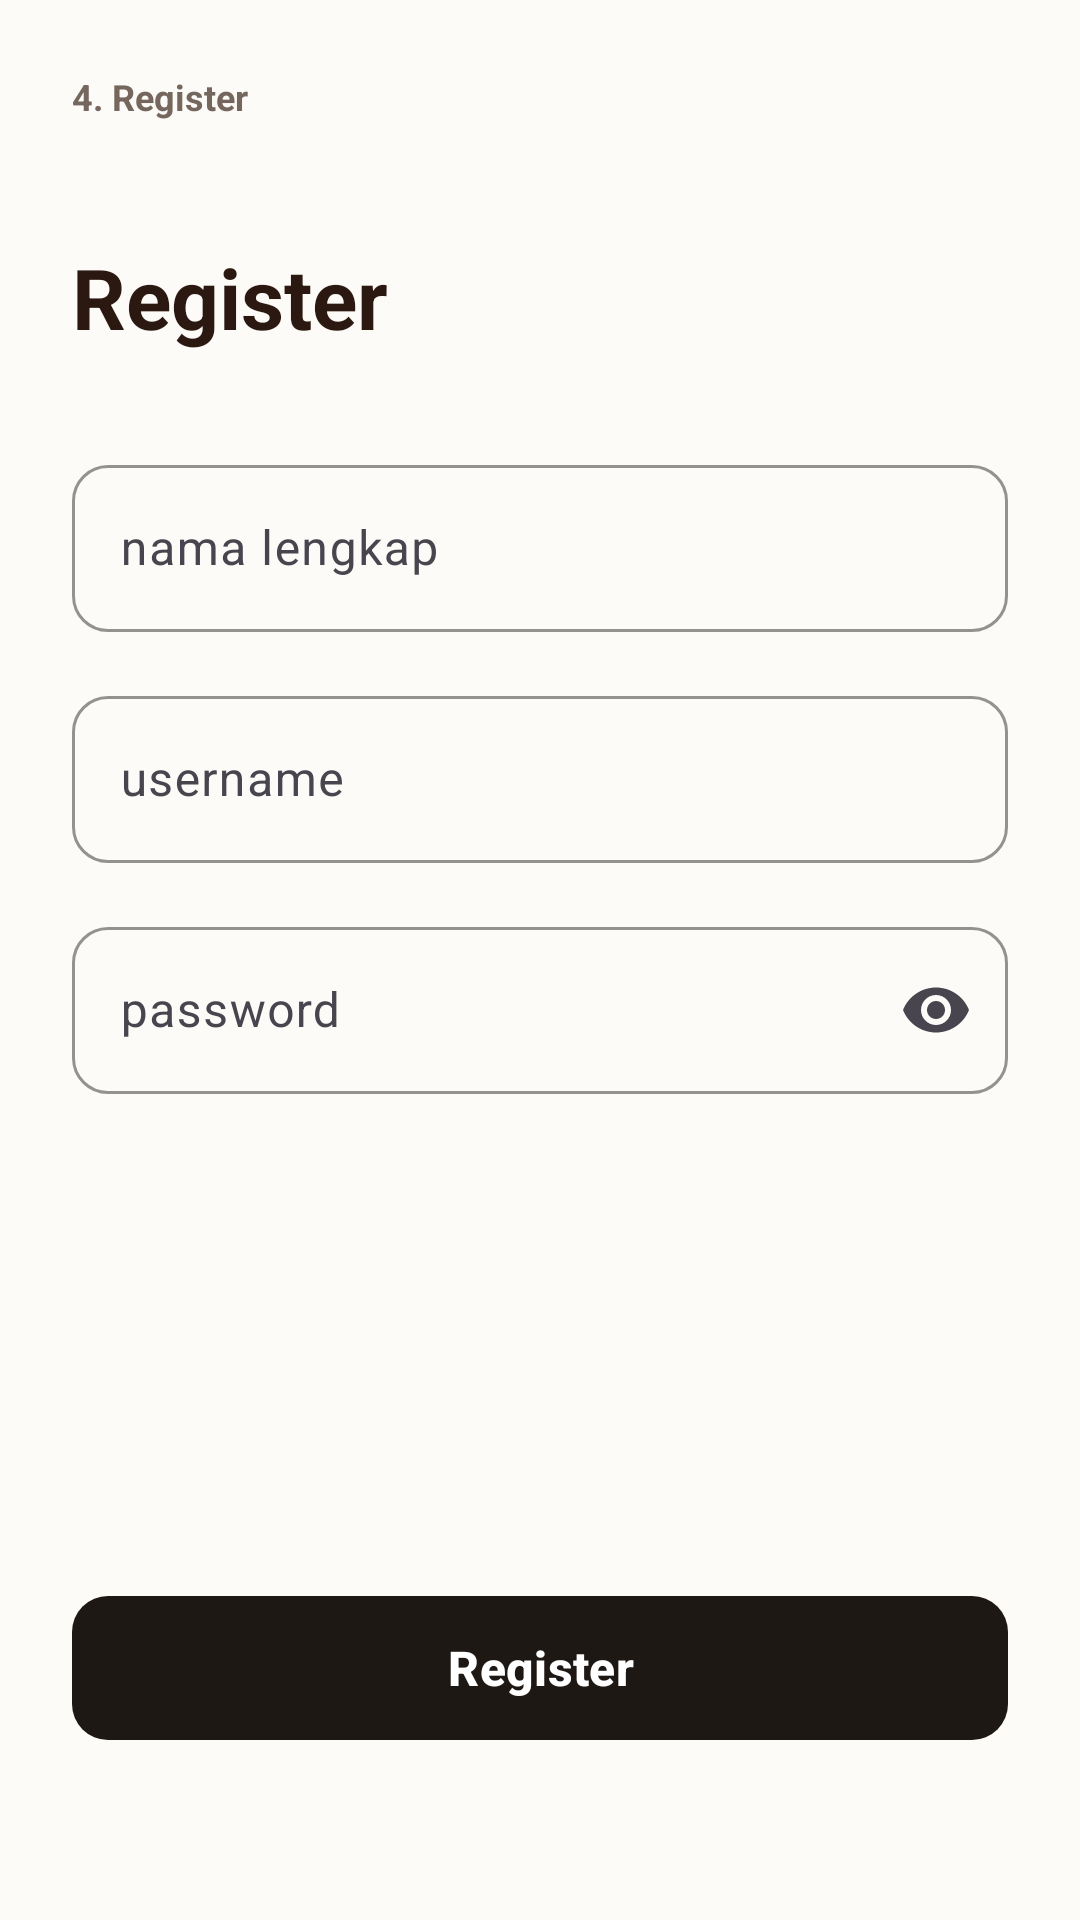

This screen was rendered from an Android layout file. Write that file and the resources it references.
<!-- AndroidManifest.xml: application theme Theme.DroidCafe -->
<!-- res/layout/fragment_register.xml -->
<?xml version="1.0" encoding="utf-8"?>
<androidx.constraintlayout.widget.ConstraintLayout xmlns:android="http://schemas.android.com/apk/res/android"
    xmlns:app="http://schemas.android.com/apk/res-auto"
    xmlns:tools="http://schemas.android.com/tools"
    android:layout_width="match_parent"
    android:layout_height="match_parent"
    android:background="@color/coffee_background"
    android:padding="24dp"
    tools:context=".ui.RegisterFragment">

    
    <TextView
        android:id="@+id/tvScreenLabel"
        android:layout_width="wrap_content"
        android:layout_height="wrap_content"
        android:text="4. Register"
        android:textColor="@color/text_secondary"
        android:textSize="12sp"
        android:textStyle="bold"
        app:layout_constraintStart_toStartOf="parent"
        app:layout_constraintTop_toTopOf="parent" />

    <TextView
        android:id="@+id/tvRegisterTitle"
        android:layout_width="wrap_content"
        android:layout_height="wrap_content"
        android:layout_marginTop="40dp"
        android:text="@string/register"
        android:textColor="@color/text_primary"
        android:textSize="28sp"
        android:textStyle="bold"
        app:layout_constraintStart_toStartOf="parent"
        app:layout_constraintTop_toBottomOf="@+id/tvScreenLabel" />

    
    <LinearLayout
        android:id="@+id/formContainer"
        android:layout_width="match_parent"
        android:layout_height="wrap_content"
        android:layout_marginTop="32dp"
        android:orientation="vertical"
        app:layout_constraintEnd_toEndOf="parent"
        app:layout_constraintStart_toStartOf="parent"
        app:layout_constraintTop_toBottomOf="@+id/tvRegisterTitle">

        
        <com.google.android.material.textfield.TextInputLayout
            style="@style/Widget.Material3.TextInputLayout.OutlinedBox"
            android:layout_width="match_parent"
            android:layout_height="wrap_content"
            android:layout_marginBottom="16dp"
            android:hint="@string/hint_full_name"
            app:boxCornerRadiusBottomEnd="12dp"
            app:boxCornerRadiusBottomStart="12dp"
            app:boxCornerRadiusTopEnd="12dp"
            app:boxCornerRadiusTopStart="12dp"
            app:boxStrokeColor="@color/coffee_primary">

            <com.google.android.material.textfield.TextInputEditText
                android:id="@+id/etFullName"
                android:layout_width="match_parent"
                android:layout_height="wrap_content"
                android:inputType="textPersonName"
                android:textColor="@color/text_primary" />
        </com.google.android.material.textfield.TextInputLayout>

        
        <com.google.android.material.textfield.TextInputLayout
            style="@style/Widget.Material3.TextInputLayout.OutlinedBox"
            android:layout_width="match_parent"
            android:layout_height="wrap_content"
            android:layout_marginBottom="16dp"
            android:hint="@string/hint_username"
            app:boxCornerRadiusBottomEnd="12dp"
            app:boxCornerRadiusBottomStart="12dp"
            app:boxCornerRadiusTopEnd="12dp"
            app:boxCornerRadiusTopStart="12dp"
            app:boxStrokeColor="@color/coffee_primary">

            <com.google.android.material.textfield.TextInputEditText
                android:id="@+id/etUsername"
                android:layout_width="match_parent"
                android:layout_height="wrap_content"
                android:inputType="textPersonName"
                android:textColor="@color/text_primary" />
        </com.google.android.material.textfield.TextInputLayout>

        
        <com.google.android.material.textfield.TextInputLayout
            style="@style/Widget.Material3.TextInputLayout.OutlinedBox"
            android:layout_width="match_parent"
            android:layout_height="wrap_content"
            android:hint="@string/hint_password"
            app:boxCornerRadiusBottomEnd="12dp"
            app:boxCornerRadiusBottomStart="12dp"
            app:boxCornerRadiusTopEnd="12dp"
            app:boxCornerRadiusTopStart="12dp"
            app:boxStrokeColor="@color/coffee_primary"
            app:endIconMode="password_toggle">

            <com.google.android.material.textfield.TextInputEditText
                android:id="@+id/etPassword"
                android:layout_width="match_parent"
                android:layout_height="wrap_content"
                android:inputType="textPassword"
                android:textColor="@color/text_primary" />
        </com.google.android.material.textfield.TextInputLayout>

    </LinearLayout>

    
    <com.google.android.material.button.MaterialButton
        android:id="@+id/btnRegister"
        android:layout_width="match_parent"
        android:layout_height="56dp"
        android:layout_marginBottom="32dp"
        android:text="@string/register"
        android:textAllCaps="false"
        android:textColor="@color/white"
        android:textSize="16sp"
        android:textStyle="bold"
        app:backgroundTint="@color/button_dark"
        app:cornerRadius="12dp"
        app:layout_constraintBottom_toBottomOf="parent"
        app:layout_constraintEnd_toEndOf="parent"
        app:layout_constraintStart_toStartOf="parent" />

</androidx.constraintlayout.widget.ConstraintLayout>
<!-- resources referenced by this layout -->
<resources>
  <color name="button_dark">#1E1815</color>
  <color name="coffee_background">#FDFBF7</color>
  <color name="coffee_primary">#6F4E37</color>
  <color name="text_primary">#2B1810</color>
  <color name="text_secondary">#75675E</color>
  <color name="white">#FFFFFFFF</color>
  <string name="hint_full_name">nama lengkap</string>
  <string name="hint_password">password</string>
  <string name="hint_username">username</string>
  <string name="register">Register</string>
  <style name="Theme.DroidCafe" parent="Base.Theme.DroidCafe" />
  <style name="Base.Theme.DroidCafe" parent="Theme.Material3.DayNight.NoActionBar">
          <item name="colorPrimary">@color/coffee_primary</item>
          <item name="colorOnPrimary">@color/white</item>
          <item name="colorPrimaryContainer">@color/coffee_accent</item>
          <item name="colorSecondary">@color/coffee_secondary</item>
          <item name="android:statusBarColor">@color/coffee_background</item>
          <item name="android:windowLightStatusBar">true</item>
          <item name="android:windowBackground">@color/coffee_background</item>
      </style>
  <color name="coffee_accent">#FAEDCD</color>
  <color name="coffee_secondary">#D4A373</color>
</resources>
